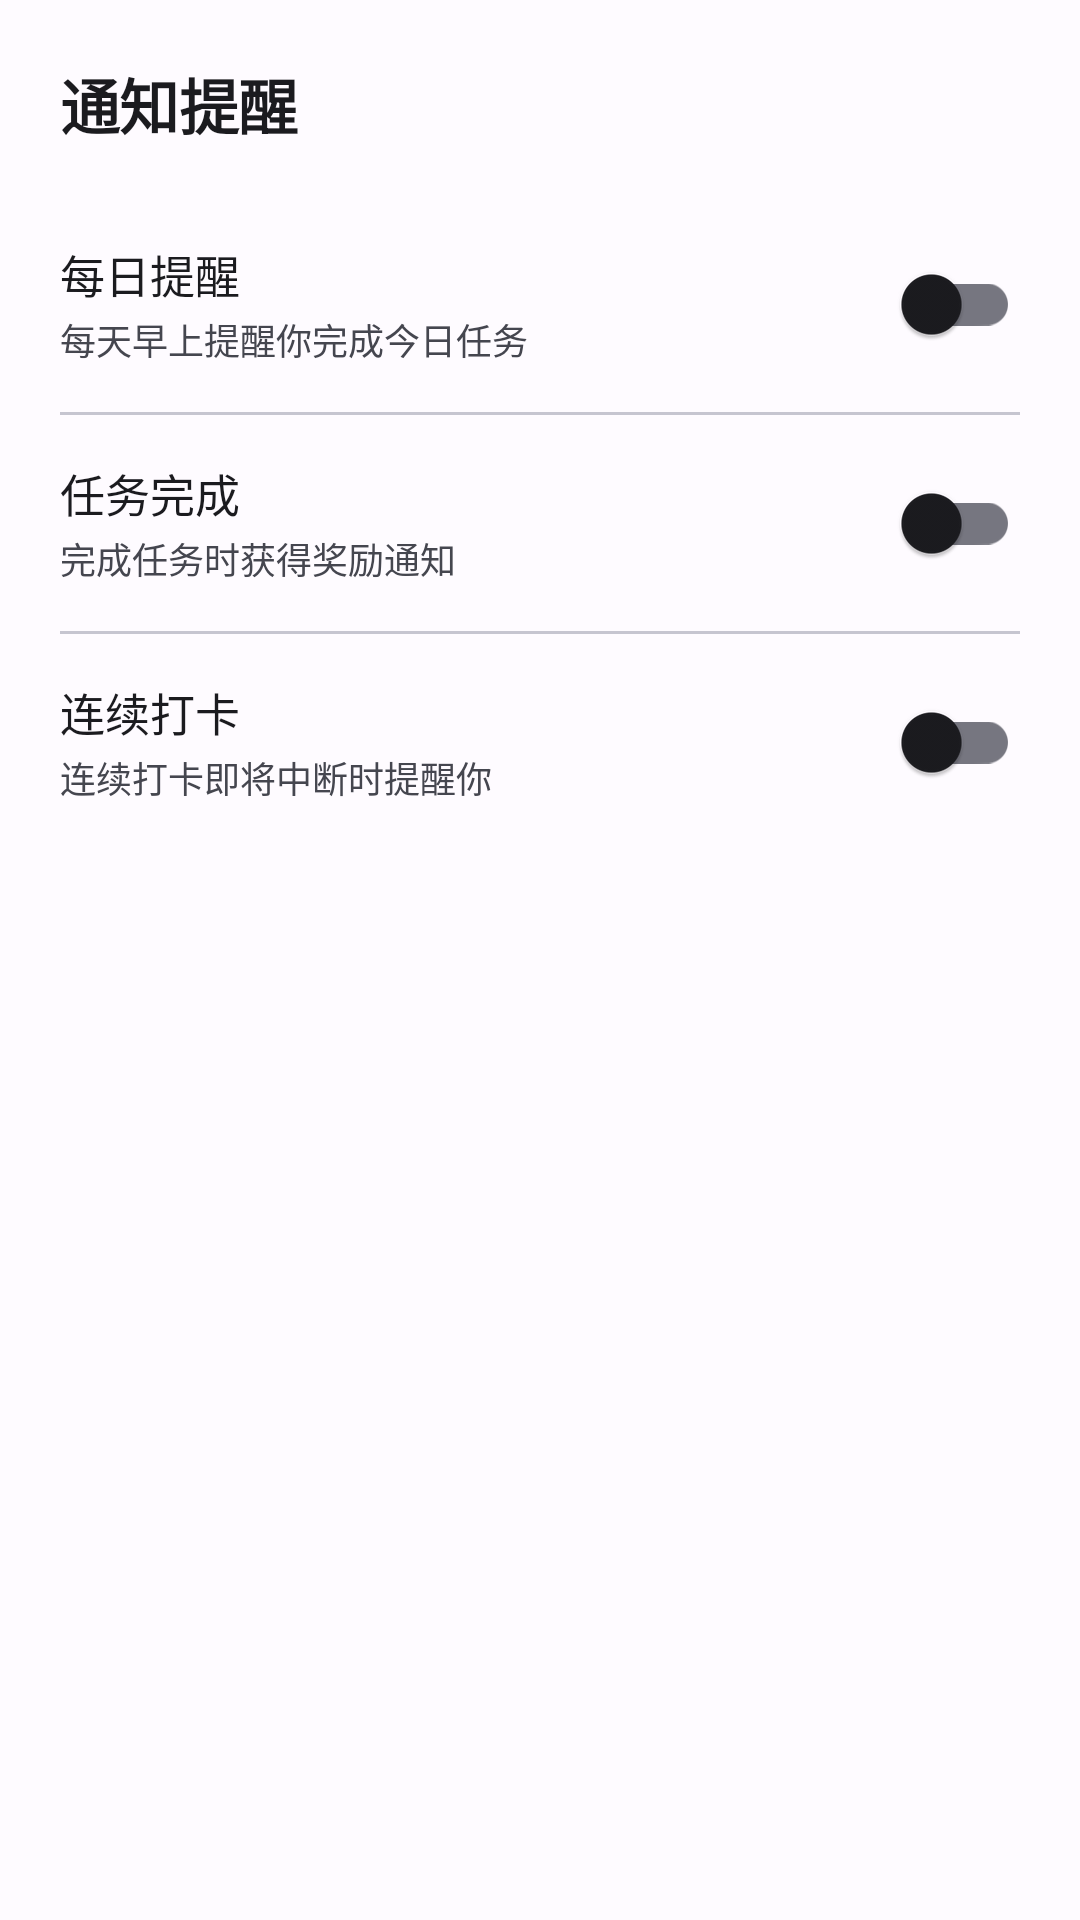

Write the Android layout XML for this screen, with the resource values it uses.
<!-- AndroidManifest.xml: application theme Theme.App.SchedulePlanner -->
<!-- res/layout/dialog_notification.xml -->
<?xml version="1.0" encoding="utf-8"?>
<LinearLayout xmlns:android="http://schemas.android.com/apk/res/android"
    android:layout_width="match_parent"
    android:layout_height="wrap_content"
    android:orientation="vertical"
    android:paddingHorizontal="20dp"
    android:paddingTop="20dp"
    android:paddingBottom="24dp">

    <TextView
        android:layout_width="match_parent"
        android:layout_height="wrap_content"
        android:layout_marginBottom="16dp"
        android:fontFamily="sans-serif-medium"
        android:letterSpacing="-0.01"
        android:text="通知提醒"
        android:textColor="@color/md_on_surface"
        android:textSize="20sp"
        android:textStyle="bold" />

    
    <LinearLayout
        android:layout_width="match_parent"
        android:layout_height="wrap_content"
        android:gravity="center_vertical"
        android:orientation="horizontal"
        android:paddingVertical="12dp">

        <LinearLayout
            android:layout_width="0dp"
            android:layout_height="wrap_content"
            android:layout_weight="1"
            android:orientation="vertical">

            <TextView
                android:layout_width="wrap_content"
                android:layout_height="wrap_content"
                android:fontFamily="sans-serif-medium"
                android:text="每日提醒"
                android:textColor="@color/md_on_surface"
                android:textSize="15sp" />

            <TextView
                android:layout_width="wrap_content"
                android:layout_height="wrap_content"
                android:layout_marginTop="2dp"
                android:text="每天早上提醒你完成今日任务"
                android:textColor="@color/md_on_surface_variant"
                android:textSize="12sp" />
        </LinearLayout>

        <androidx.appcompat.widget.SwitchCompat
            android:id="@+id/switch_daily_reminder"
            android:layout_width="wrap_content"
            android:layout_height="wrap_content" />
    </LinearLayout>

    <View
        android:layout_width="match_parent"
        android:layout_height="1dp"
        android:background="@color/md_outline_variant" />

    
    <LinearLayout
        android:layout_width="match_parent"
        android:layout_height="wrap_content"
        android:gravity="center_vertical"
        android:orientation="horizontal"
        android:paddingVertical="12dp">

        <LinearLayout
            android:layout_width="0dp"
            android:layout_height="wrap_content"
            android:layout_weight="1"
            android:orientation="vertical">

            <TextView
                android:layout_width="wrap_content"
                android:layout_height="wrap_content"
                android:fontFamily="sans-serif-medium"
                android:text="任务完成"
                android:textColor="@color/md_on_surface"
                android:textSize="15sp" />

            <TextView
                android:layout_width="wrap_content"
                android:layout_height="wrap_content"
                android:layout_marginTop="2dp"
                android:text="完成任务时获得奖励通知"
                android:textColor="@color/md_on_surface_variant"
                android:textSize="12sp" />
        </LinearLayout>

        <androidx.appcompat.widget.SwitchCompat
            android:id="@+id/switch_task_complete"
            android:layout_width="wrap_content"
            android:layout_height="wrap_content" />
    </LinearLayout>

    <View
        android:layout_width="match_parent"
        android:layout_height="1dp"
        android:background="@color/md_outline_variant" />

    
    <LinearLayout
        android:layout_width="match_parent"
        android:layout_height="wrap_content"
        android:gravity="center_vertical"
        android:orientation="horizontal"
        android:paddingVertical="12dp">

        <LinearLayout
            android:layout_width="0dp"
            android:layout_height="wrap_content"
            android:layout_weight="1"
            android:orientation="vertical">

            <TextView
                android:layout_width="wrap_content"
                android:layout_height="wrap_content"
                android:fontFamily="sans-serif-medium"
                android:text="连续打卡"
                android:textColor="@color/md_on_surface"
                android:textSize="15sp" />

            <TextView
                android:layout_width="wrap_content"
                android:layout_height="wrap_content"
                android:layout_marginTop="2dp"
                android:text="连续打卡即将中断时提醒你"
                android:textColor="@color/md_on_surface_variant"
                android:textSize="12sp" />
        </LinearLayout>

        <androidx.appcompat.widget.SwitchCompat
            android:id="@+id/switch_streak_reminder"
            android:layout_width="wrap_content"
            android:layout_height="wrap_content" />
    </LinearLayout>

</LinearLayout>
<!-- resources referenced by this layout -->
<resources>
  <color name="md_on_surface">#1B1B1F</color>
  <color name="md_on_surface_variant">#45464F</color>
  <color name="md_outline_variant">#C6C5D0</color>
  <style name="Theme.App.SchedulePlanner" parent="Theme.Material3.Light.NoActionBar">
          <item name="colorPrimary">@color/md_primary</item>
          <item name="colorOnPrimary">@color/white</item>
          <item name="colorPrimaryContainer">@color/md_primary_container</item>
          <item name="colorOnPrimaryContainer">@color/md_on_primary_container</item>
          <item name="colorSecondary">@color/md_secondary</item>
          <item name="colorOnSecondary">@color/white</item>
          <item name="colorSecondaryContainer">@color/md_secondary_container</item>
          <item name="colorOnSecondaryContainer">@color/md_on_secondary_container</item>
          <item name="colorSurface">@color/md_surface</item>
          <item name="colorOnSurface">@color/md_on_surface</item>
          <item name="colorSurfaceVariant">@color/md_surface_variant</item>
          <item name="colorOnSurfaceVariant">@color/md_on_surface_variant</item>
          <item name="colorOutline">@color/md_outline</item>
          <item name="colorError">@color/md_error</item>
          <item name="android:colorBackground">@color/md_background</item>
          <item name="colorOnBackground">@color/md_on_background</item>
      </style>
  <color name="md_primary">#3F51B5</color>
  <color name="white">#FFFFFF</color>
  <color name="md_primary_container">#DBE1FF</color>
  <color name="md_on_primary_container">#00105C</color>
  <color name="md_secondary">#5B5F71</color>
  <color name="md_secondary_container">#E0E1F6</color>
  <color name="md_on_secondary_container">#181B2C</color>
  <color name="md_surface">#FEFBFF</color>
  <color name="md_surface_variant">#E2E1EC</color>
  <color name="md_outline">#767680</color>
  <color name="md_error">#BA1A1A</color>
  <color name="md_background">#FEFBFF</color>
  <color name="md_on_background">#1B1B1F</color>
</resources>
